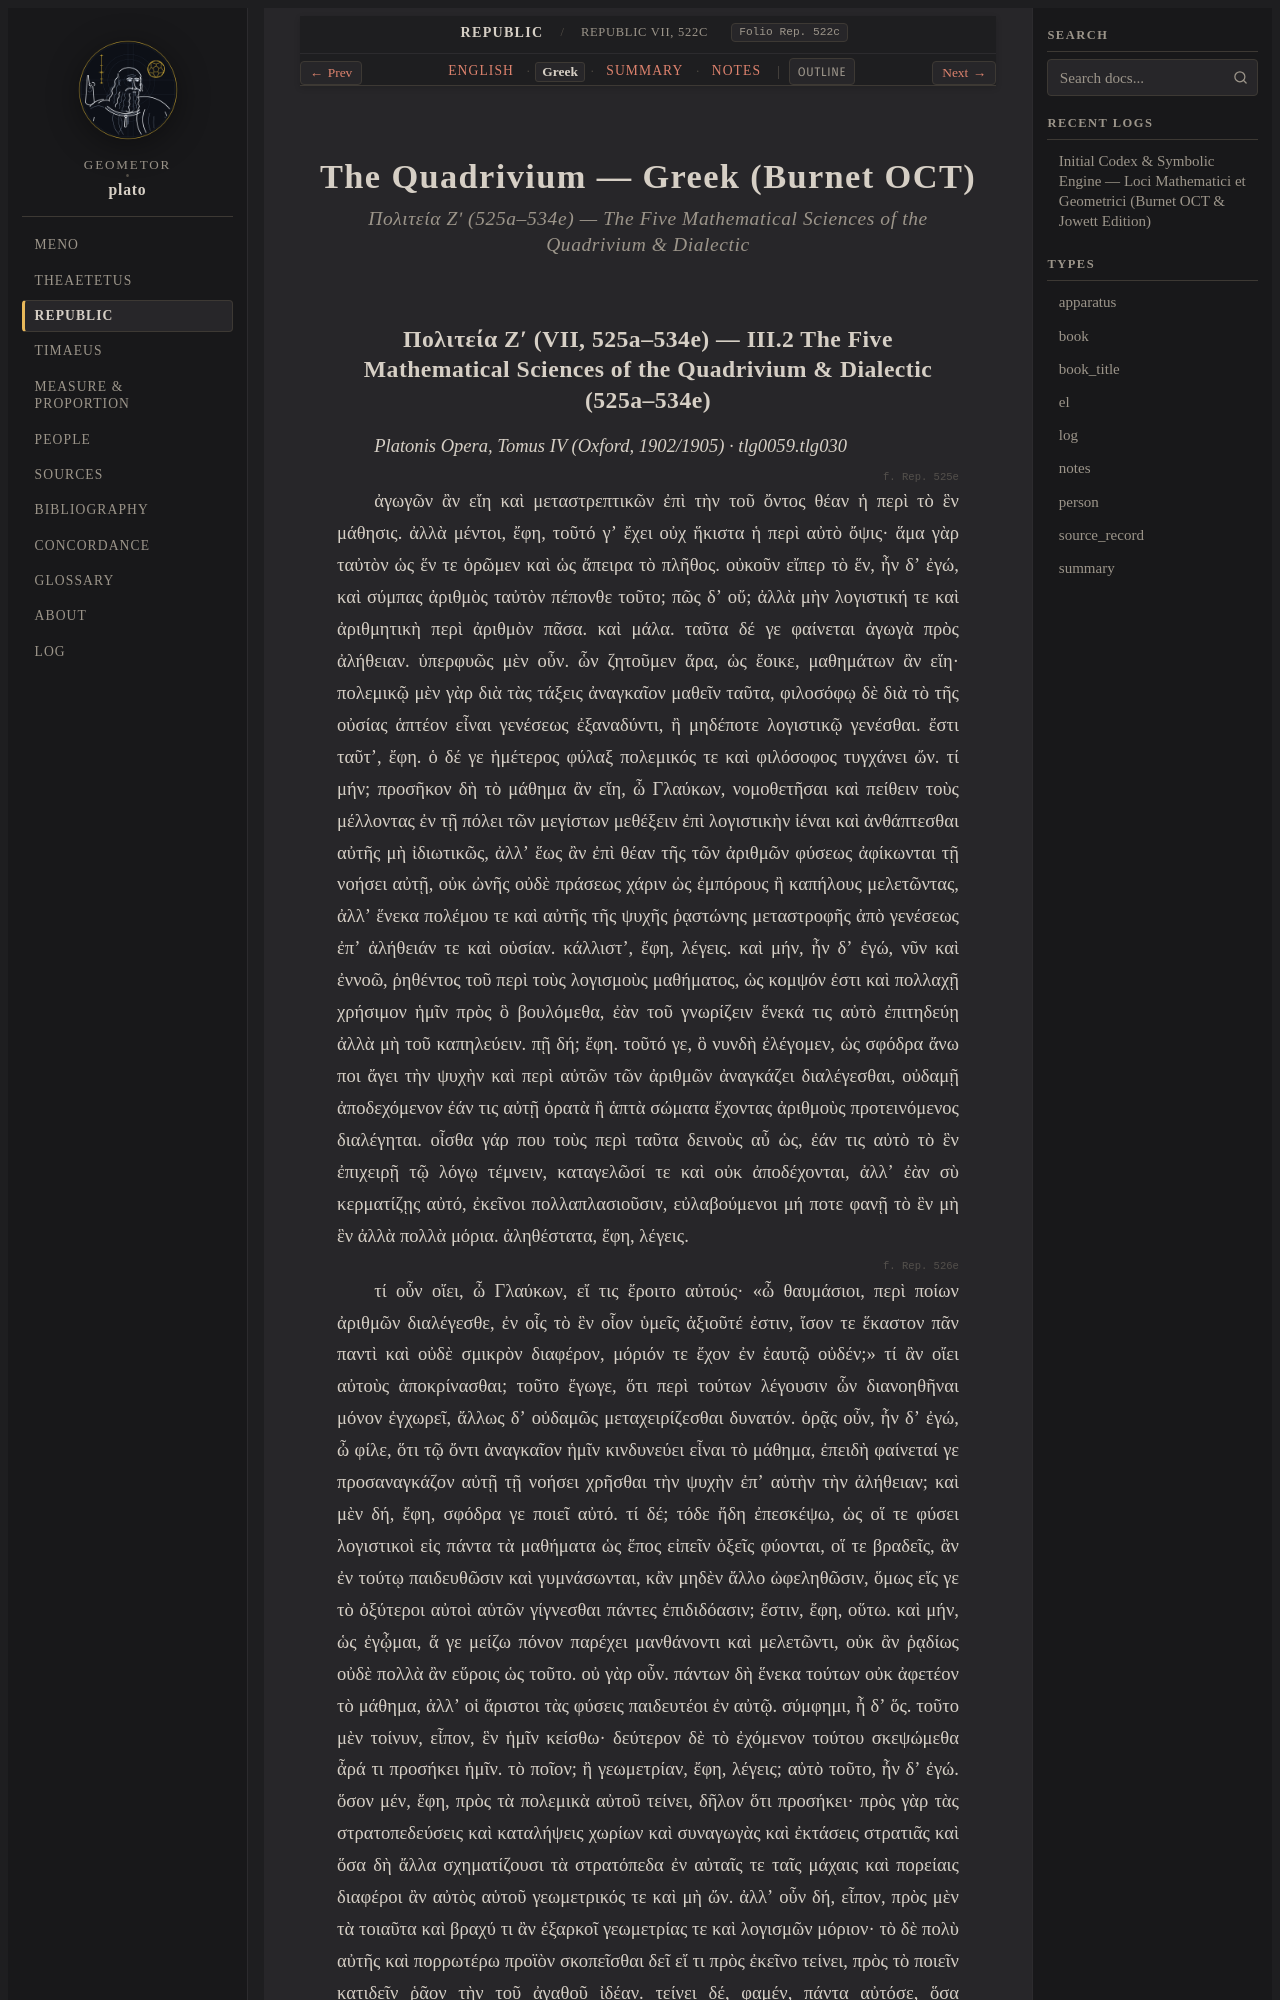

repository: geometor/plato · page: republic/522c-534e/greek.html · generator: sphinx

:layout: book
:type: el
:title: The Quadrivium — Greek (Burnet OCT)
:canonical_id: Republic VII, 522c–534e
:folio: Rep. 522c
:tracks: English: index | Greek: greek | Summary: summary | Notes: notes

.. _republic-525a-534e-el:

===========================================
The Quadrivium — Greek (Burnet OCT)
===========================================

.. rubric:: Πολιτεία Ζʹ (525a–534e) — The Five Mathematical Sciences of the Quadrivium & Dialectic
